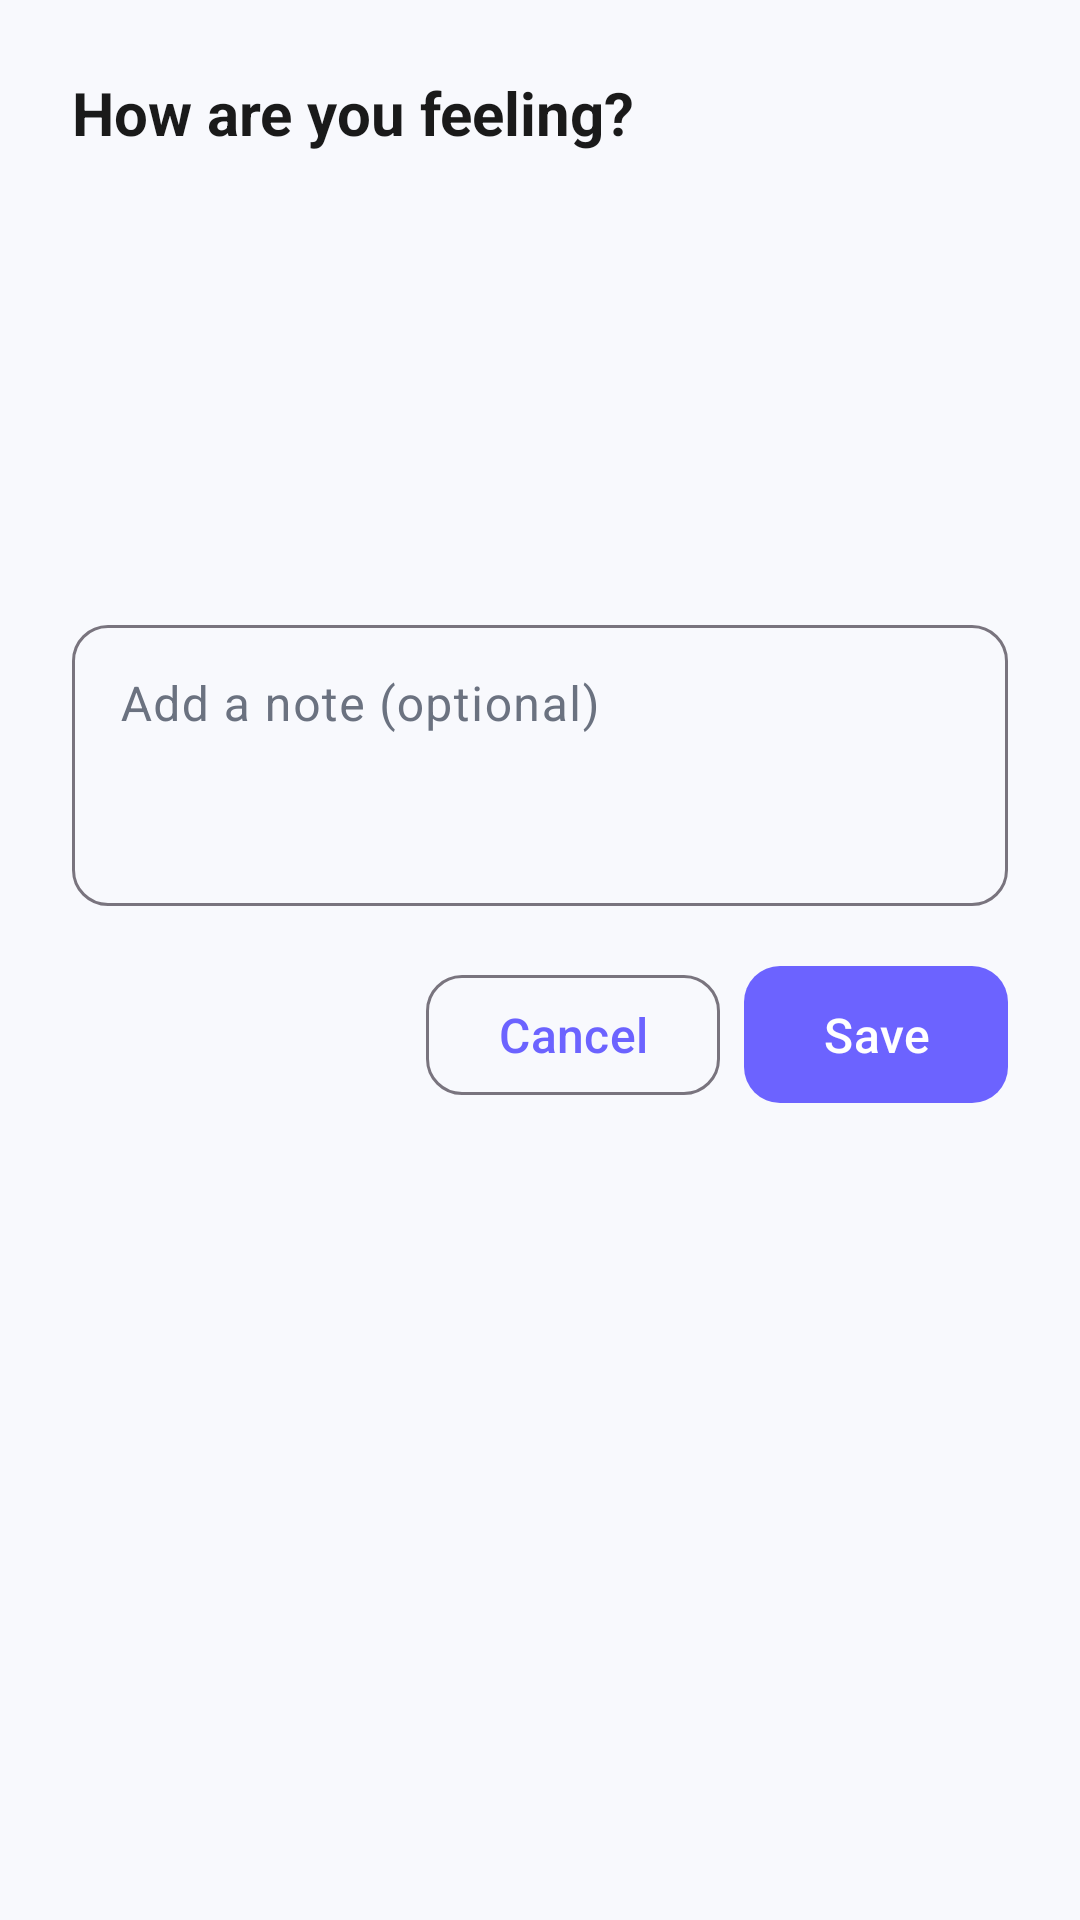

The Android layout XML behind this screen, and the referenced resources:
<!-- AndroidManifest.xml: application theme Theme.LifeLinePro -->
<!-- res/layout/dialog_mood_selector.xml -->
<?xml version="1.0" encoding="utf-8"?>
<LinearLayout xmlns:android="http://schemas.android.com/apk/res/android"
    xmlns:app="http://schemas.android.com/apk/res-auto"
    android:layout_width="match_parent"
    android:layout_height="wrap_content"
    android:orientation="vertical"
    android:padding="@dimen/spacing_large">

    <TextView
        android:layout_width="wrap_content"
        android:layout_height="wrap_content"
        android:layout_marginBottom="@dimen/spacing_medium"
        android:text="@string/how_are_you_feeling"
        android:textAppearance="@style/TextAppearance.LifeLinePro.Title"
        android:textStyle="bold" />

    
    <androidx.recyclerview.widget.RecyclerView
        android:id="@+id/moodRecyclerView"
        android:layout_width="match_parent"
        android:layout_height="wrap_content"
        android:minHeight="120dp"
        android:nestedScrollingEnabled="false"
        android:layout_marginBottom="@dimen/spacing_medium" />

    <com.google.android.material.textfield.TextInputLayout
        android:id="@+id/noteInputLayout"
        android:layout_width="match_parent"
        android:layout_height="wrap_content"
        android:hint="@string/add_note"
        android:layout_marginBottom="@dimen/spacing_medium"
        app:boxCornerRadiusBottomEnd="12dp"
        app:boxCornerRadiusBottomStart="12dp"
        app:boxCornerRadiusTopEnd="12dp"
        app:boxCornerRadiusTopStart="12dp">

        <com.google.android.material.textfield.TextInputEditText
            android:id="@+id/noteInput"
            android:layout_width="match_parent"
            android:layout_height="wrap_content"
            android:inputType="textMultiLine"
            android:minLines="3"
            android:maxLines="5"
            android:gravity="top" />
    </com.google.android.material.textfield.TextInputLayout>

    <LinearLayout
        android:layout_width="match_parent"
        android:layout_height="wrap_content"
        android:orientation="horizontal"
        android:gravity="end">

        <com.google.android.material.button.MaterialButton
            android:id="@+id/btnCancel"
            style="@style/Widget.LifeLinePro.Button.Outlined"
            android:layout_width="wrap_content"
            android:layout_height="wrap_content"
            android:text="@string/cancel"
            android:layout_marginEnd="@dimen/spacing_small" />

        <com.google.android.material.button.MaterialButton
            android:id="@+id/btnSave"
            style="@style/Widget.LifeLinePro.Button"
            android:layout_width="wrap_content"
            android:layout_height="wrap_content"
            android:text="@string/save" />
    </LinearLayout>

</LinearLayout>
<!-- resources referenced by this layout -->
<resources>
  <dimen name="spacing_large">24dp</dimen>
  <dimen name="spacing_medium">16dp</dimen>
  <dimen name="spacing_small">8dp</dimen>
  <string name="add_note">Add a note (optional)</string>
  <string name="cancel">Cancel</string>
  <string name="how_are_you_feeling">How are you feeling?</string>
  <string name="save">Save</string>
  <style name="TextAppearance.LifeLinePro.Title" parent="TextAppearance.Material3.TitleLarge">
          <item name="android:textColor">@color/text_primary</item>
          <item name="android:textSize">20sp</item>
          <item name="android:fontFamily">sans-serif-medium</item>
      </style>
  <style name="Widget.LifeLinePro.Button" parent="Widget.Material3.Button">
          <item name="cornerRadius">12dp</item>
          <item name="android:textAllCaps">false</item>
          <item name="android:textSize">16sp</item>
          <item name="android:paddingTop">12dp</item>
          <item name="android:paddingBottom">12dp</item>
      </style>
  <style name="Widget.LifeLinePro.Button.Outlined" parent="Widget.Material3.Button.OutlinedButton">
          <item name="cornerRadius">12dp</item>
          <item name="android:textAllCaps">false</item>
          <item name="android:textSize">16sp</item>
      </style>
  <style name="Theme.LifeLinePro" parent="Base.Theme.LifeLinePro" />
  <color name="text_primary">#1A1A1A</color>
  <style name="Base.Theme.LifeLinePro" parent="Theme.Material3.DayNight.NoActionBar">
          
          <item name="colorPrimary">@color/primary</item>
          <item name="colorPrimaryDark">@color/primary_dark</item>
          <item name="colorAccent">@color/accent</item>
          
          
          <item name="colorSurface">@color/surface</item>
          <item name="colorSurfaceVariant">@color/surface_variant</item>
          <item name="android:colorBackground">@color/background</item>
          
          
          <item name="colorOnPrimary">@color/white</item>
          <item name="colorOnSurface">@color/text_primary</item>
          <item name="colorOnSurfaceVariant">@color/text_secondary</item>
          
          
          <item name="android:statusBarColor">@color/background</item>
          <item name="android:windowLightStatusBar">true</item>
      </style>
  <color name="primary">#6C63FF</color>
  <color name="primary_dark">#5548E0</color>
  <color name="accent">#00D4AA</color>
  <color name="surface">#FFFFFF</color>
  <color name="surface_variant">#F3F4F9</color>
  <color name="background">#F8F9FD</color>
  <color name="white">#FFFFFFFF</color>
  <color name="text_secondary">#6B7280</color>
</resources>
